Dataset: Trashbin ML model (GitHub, myRaspberryPiArticles/Automatic-Trash-Can). Classes: recycle, trash.

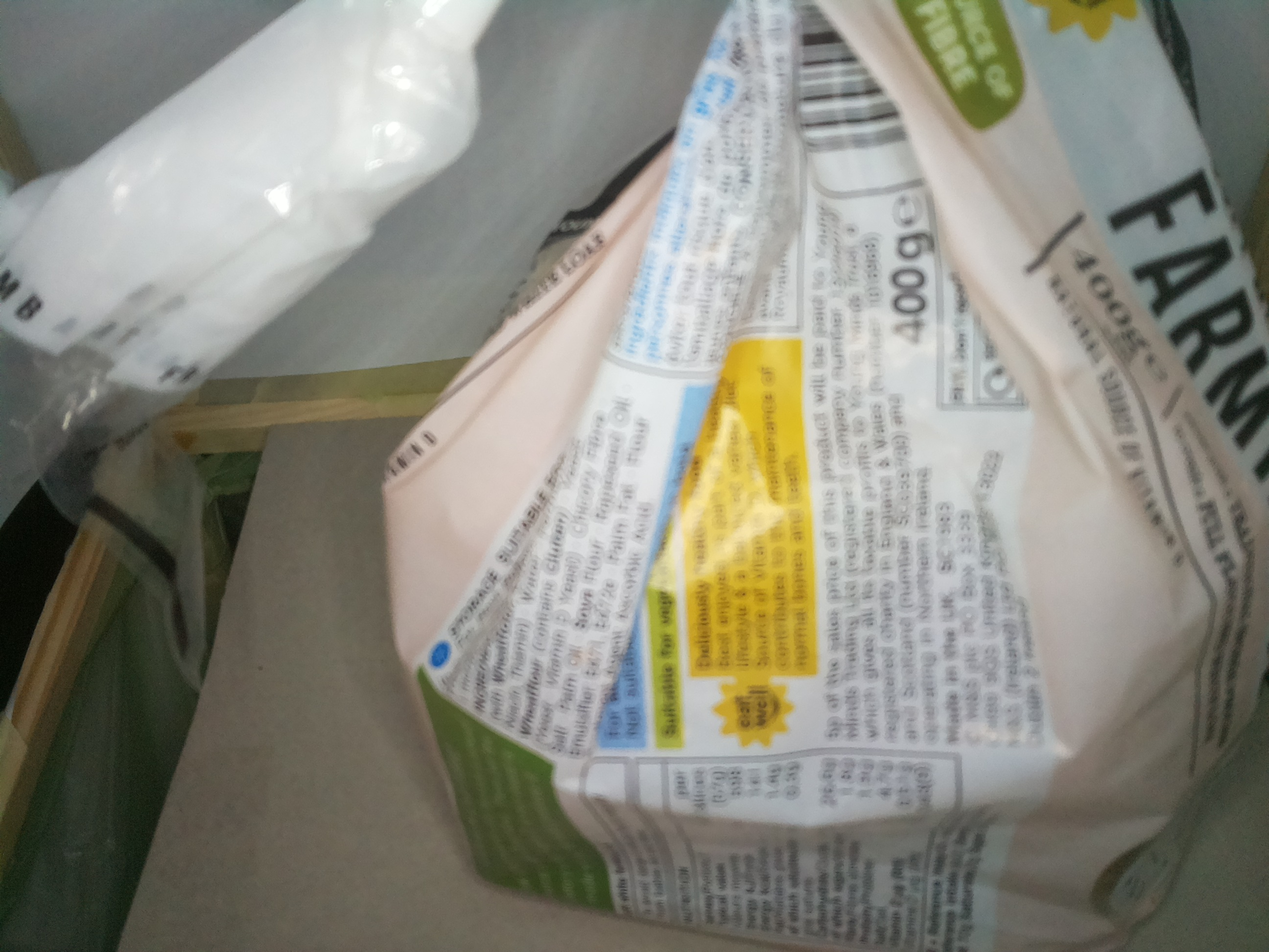
Label: trash

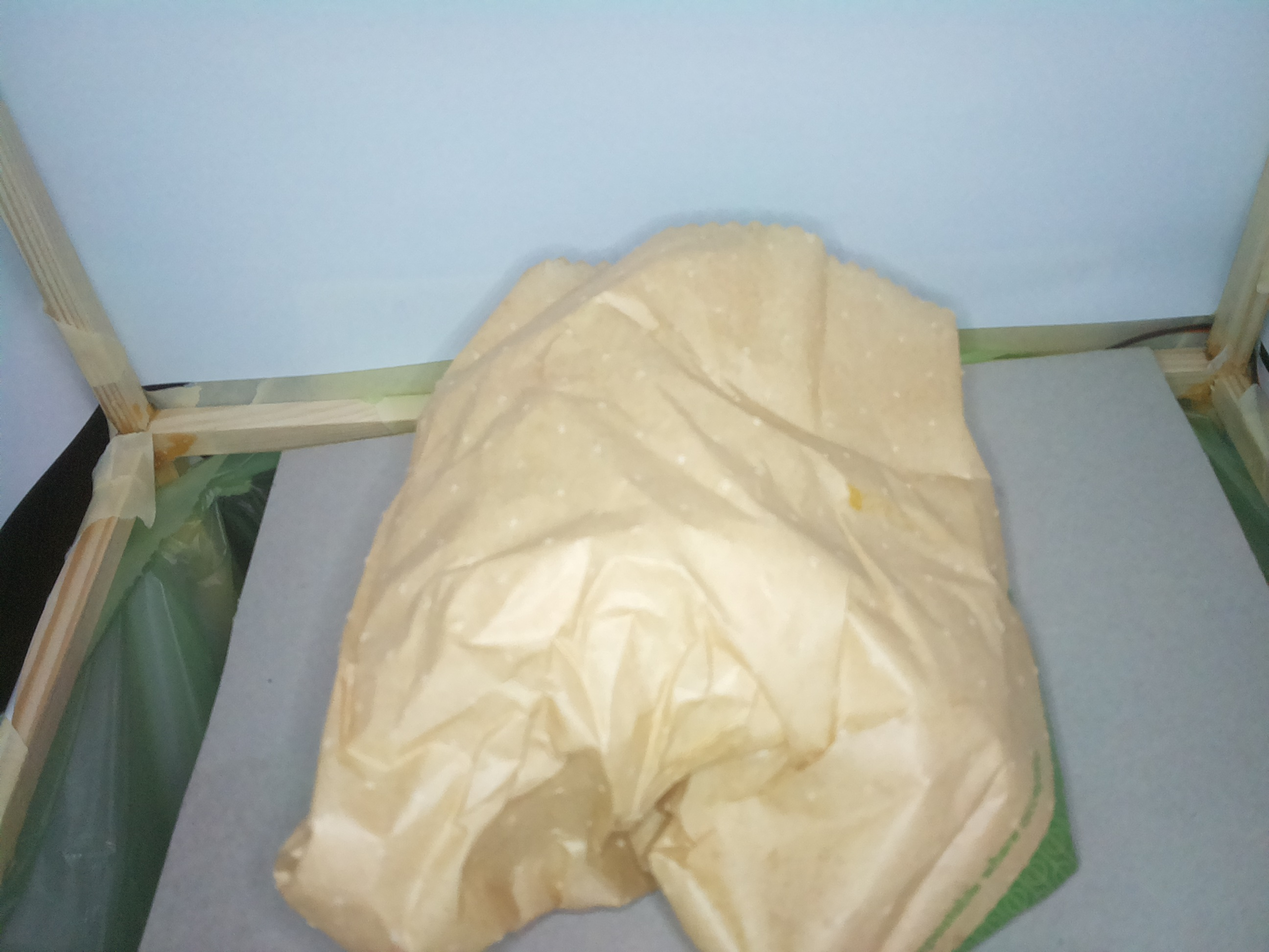
Label: recycle

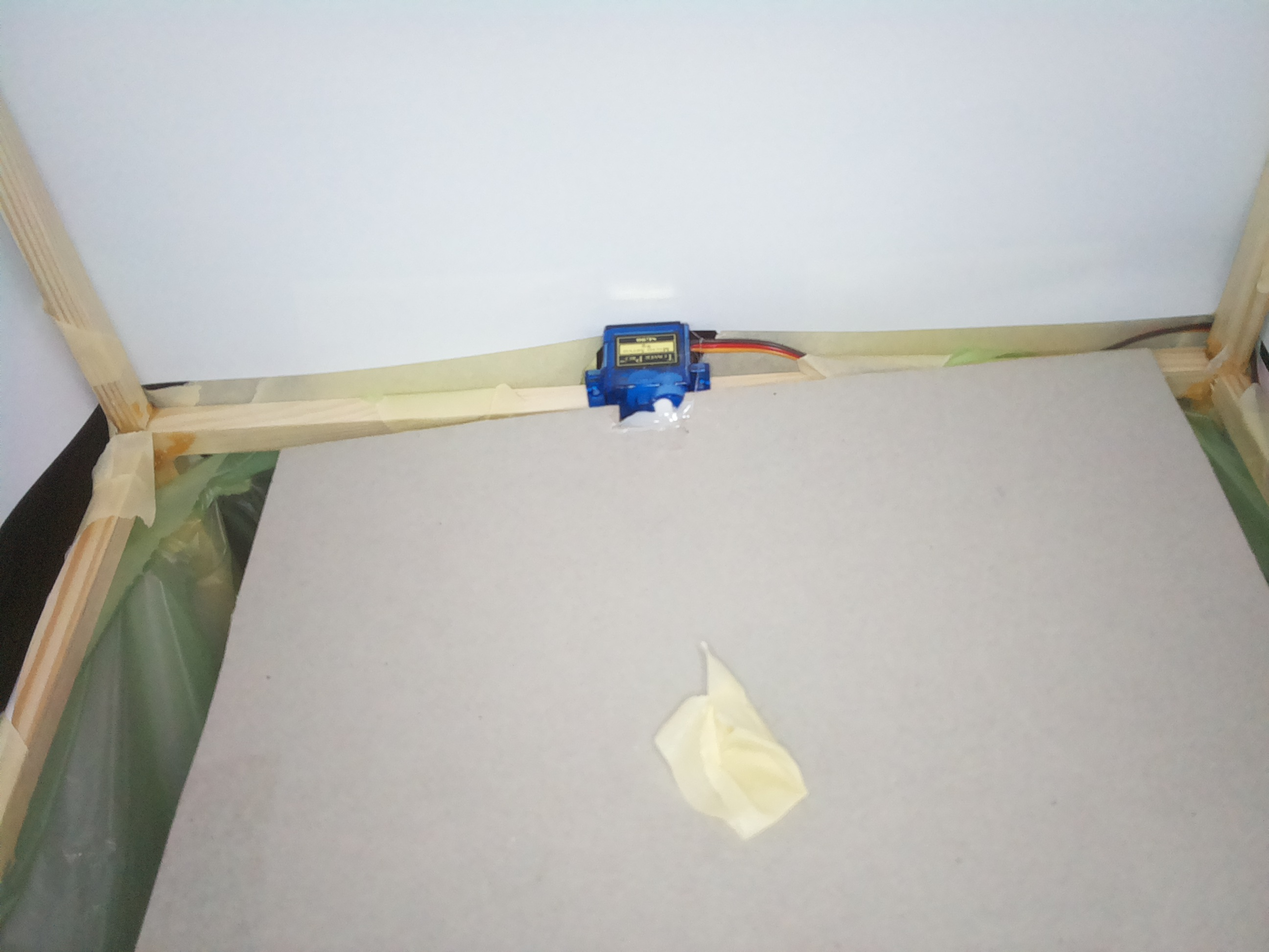
Label: trash

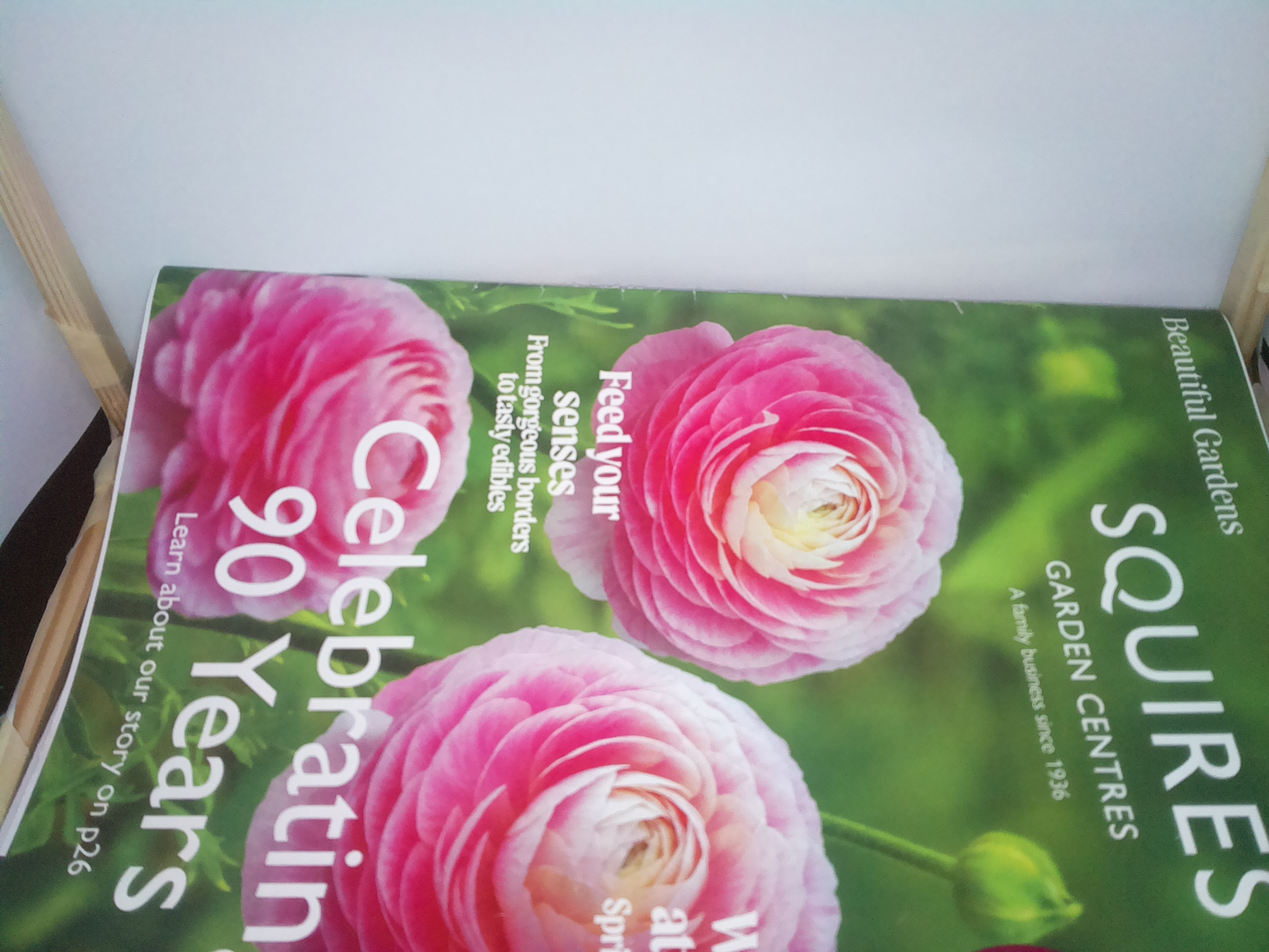
Label: recycle

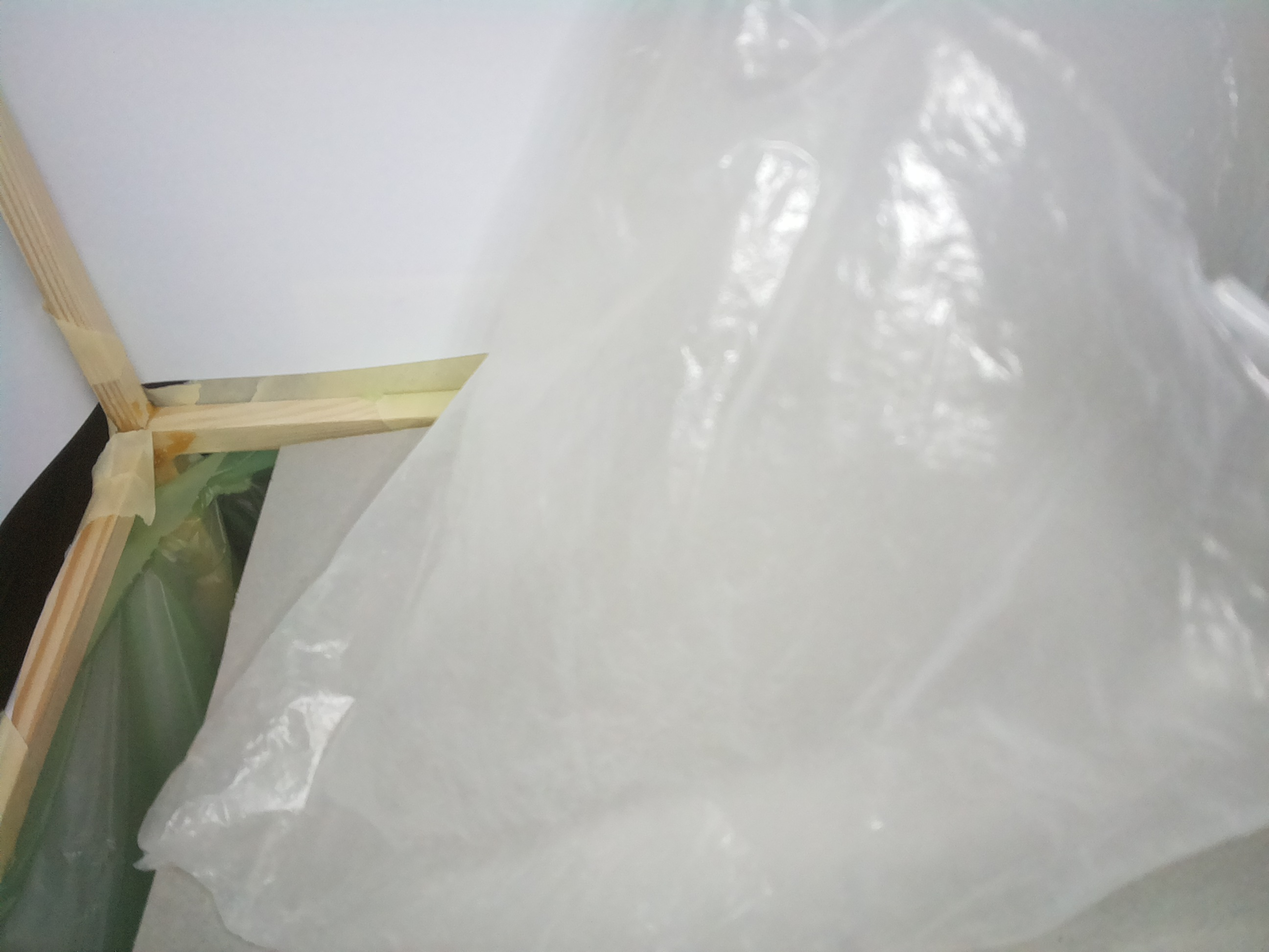
Label: trash

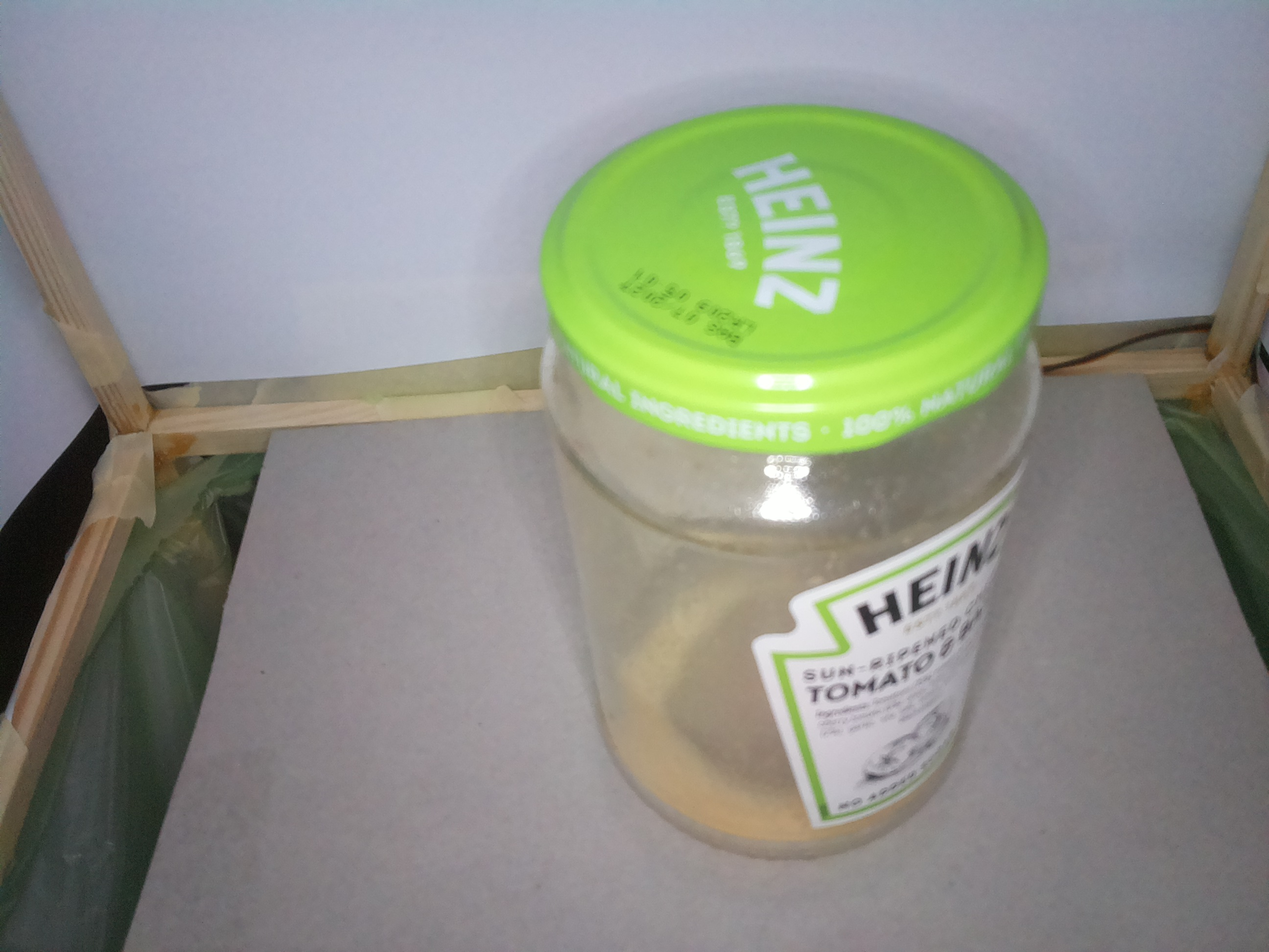
Label: recycle
